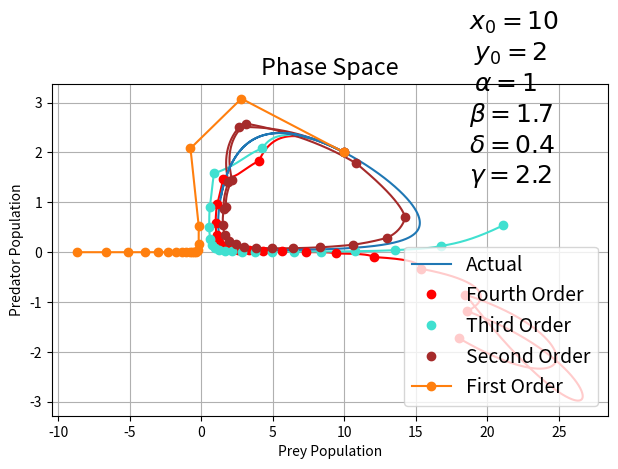

Source code (Python):
# Description: Using Taylor-series up to fourth order

import numpy as np
import matplotlib.pyplot as plt

# Parameters
alpha = 1  # Prey birth rate
beta = 1.7  # Predation rate
gamma = 2.2  # Predator death rate
delta = 0.4  # Predator reproduction rate

# Initial conditions
x0 = 10  # Initial prey population
y0 = 2  # Initial predator population

# Time setting
t0 = 0
t_end = 6
dt = 0.0001  # Time steps
t_points = np.arange(t0, t_end, dt)

# Define derivative functions
def first_derivatives(x, y):
    dx1 = alpha * x - beta * x * y
    dy1 = delta * x * y - gamma * y
    return dx1, dy1


def second_derivatives(x, y, dx1, dy1):
    dx2 = alpha * dx1 - beta * (dx1 * y + x * dy1)
    dy2 = delta * (dx1 * y + x * dy1) - gamma * dy1
    return dx2, dy2


def third_derivatives(x, y, dx1, dy1, dx2, dy2):
    dx3 = alpha * dx2 - beta * (dx2 * y + 2 * dx1 * dy1 + x * dx2)
    dy3 = delta * (dx2 * y + 2 * dx1 * dy1 + x * dy2) - gamma * dy2
    return dx3, dy3


def fourth_derivatives(x, y, dx1, dy1, dx2, dy2, dx3, dy3):
    dx4 = alpha * dx3 - beta * (dx3 * y + 3 * dx2 * dy1 + 3 * dx1 * dy2 + x * dy3)
    dy4 = delta * (dx3 * y + 3 * dx2 * dy1 + 3 * dx1 * dy2 + x * dx3) - gamma * dy3
    return dx4, dy4



# Initialize arrays
x_actual = [x0]
y_actual = [y0]

# The actual curve (with small enough time steps)
for i in range(len(t_points) - 1):
    # Current values
    xi = x_actual[i]
    yi = y_actual[i]

    # First derivatives
    dx1, dy1 = first_derivatives(xi, yi)


    x_actual.append(
        xi + dx1 * dt
    )
    y_actual.append(
        yi + dy1 * dt
    )

# New time steps to show the difference between the actual curve and the Taylor series approximations
dt = 0.3  # Time steps (much larger to show how the Taylor series approximations diverge from the actual curve)
dtt = 0.001
t_points = np.arange(t0, t_end, dt)

# Fourth order
x_fourth = [x0]
y_fourth = [y0]
for i in range(len(t_points) - 1):
    # Current values
    xi = x_fourth[i]
    yi = y_fourth[i]

    # First derivatives
    dx1, dy1 = first_derivatives(xi, yi)

    # Second derivatives
    dx2, dy2 = second_derivatives(xi, yi, dx1, dy1)

    # Third derivatives
    dx3, dy3 = third_derivatives(xi, yi, dx1, dy1, dx2, dy2)

    # Fourth derivatives
    dx4, dy4 = fourth_derivatives(xi, yi, dx1, dy1, dx2, dy2, dx3, dy3)

    x_fourth.append(
        xi + dx1 * dt + (dx2 * dt**2) / 2 + (dx3 * dt**3) / 6 + (dx4 * dt**4) / 24
    )
    y_fourth.append(
        yi + dy1 * dt + (dy2 * dt**2) / 2 + (dy3 * dt**3) / 6 + (dx4 * dt**4) / 24
    )
    
    x_local = [x_fourth[i]]
    y_local = [y_fourth[i]]
    for i_t in np.arange(0, dt, dtt):
        x_local.append(
            xi + dx1 * i_t + (dx2 * i_t**2) / 2 + (dx3 * i_t**3) / 6 + (dx4 * i_t**4) / 24
        )
        y_local.append(
            yi + dy1 * i_t + (dy2 * i_t**2) / 2 + (dy3 * i_t**3) / 6 + (dx4 * i_t**4) / 24
        )

    plt.plot(x_local, y_local, color='red')


# Third order
x_third = [x0]
y_third = [y0]
for i in range(len(t_points) - 1):
    # Current values
    xi = x_third[i]
    yi = y_third[i]

    # First derivatives
    dx1, dy1 = first_derivatives(xi, yi)

    # Second derivatives
    dx2, dy2 = second_derivatives(xi, yi, dx1, dy1)

    # Third derivatives
    dx3, dy3 = third_derivatives(xi, yi, dx1, dy1, dx2, dy2)

    x_third.append(
        xi + dx1 * dt + (dx2 * dt**2) / 2 + (dx3 * dt**3) / 6
    )
    y_third.append(
        yi + dy1 * dt + (dy2 * dt**2) / 2 + (dy3 * dt**3) / 6
    )
    x_local = [x_third[i]]
    y_local = [y_third[i]]
    for i_t in np.arange(0, dt, dtt):
        x_local.append(
            xi + dx1 * i_t + (dx2 * i_t**2) / 2 + (dx3 * i_t**3) / 6
        )
        y_local.append(
            yi + dy1 * i_t + (dy2 * i_t**2) / 2 + (dy3 * i_t**3) / 6
        )

    plt.plot(x_local, y_local, color='turquoise')


# Second order
x_second = [x0]
y_second = [y0]

for i in range(len(t_points) - 1):
    # Current values
    xi = x_second[i]
    yi = y_second[i]

    # First derivatives
    dx1, dy1 = first_derivatives(xi, yi)

    # Second derivatives
    dx2, dy2 = second_derivatives(xi, yi, dx1, dy1)

    x_second.append(
        xi + dx1 * dt + (dx2 * dt**2) / 2
    )
    y_second.append(
        yi + dy1 * dt + (dy2 * dt**2) / 2
    )

    x_local = [x_second[i]]
    y_local = [y_second[i]]
    for i_t in np.arange(0, dt, dtt):
        x_local.append(
            xi + dx1 * i_t + (dx2 * i_t**2) / 2
        )
        y_local.append(
            yi + dy1 * i_t + (dy2 * i_t**2) / 2
        )

    plt.plot(x_local, y_local, color='brown')


# First order
x_first= [x0]
y_first = [y0]
for i in range(len(t_points) - 1):
    # Current values
    xi = x_first[i]
    yi = y_first[i]

    # First derivatives
    dx1, dy1 = first_derivatives(xi, yi)

    # Update x and y using Taylor series up to fourth order
    x_first.append(
        xi + dx1 * dt 
    )
    y_first.append(
        yi + dy1 * dt 
    )

# Plotting

# Phase space plot
plt.rcParams.update({'font.size': 14})
plt.plot(x_actual, y_actual, label="Actual")
plt.plot(x_fourth, y_fourth, 'o',label="Fourth Order", color='red')
plt.plot(x_third, y_third, 'o', label="Third Order", color='turquoise')
plt.plot(x_second, y_second, 'o', label="Second Order", color='brown')
plt.plot(x_first, y_first, label="First Order", marker='o')

plt.text(0.75, 0.7, f'$x_0 = {x0}$\n $y_0 = {y0}$\n $\\alpha = {alpha}$\n$\\beta = {beta}$\n$\delta = {delta}$\n$\gamma = {gamma}$', transform=plt.gca().transAxes, fontsize=18)
plt.xlabel("Prey Population")
plt.ylabel("Predator Population")
plt.title("Phase Space")
plt.grid()


plt.legend()
plt.tight_layout()
plt.show()